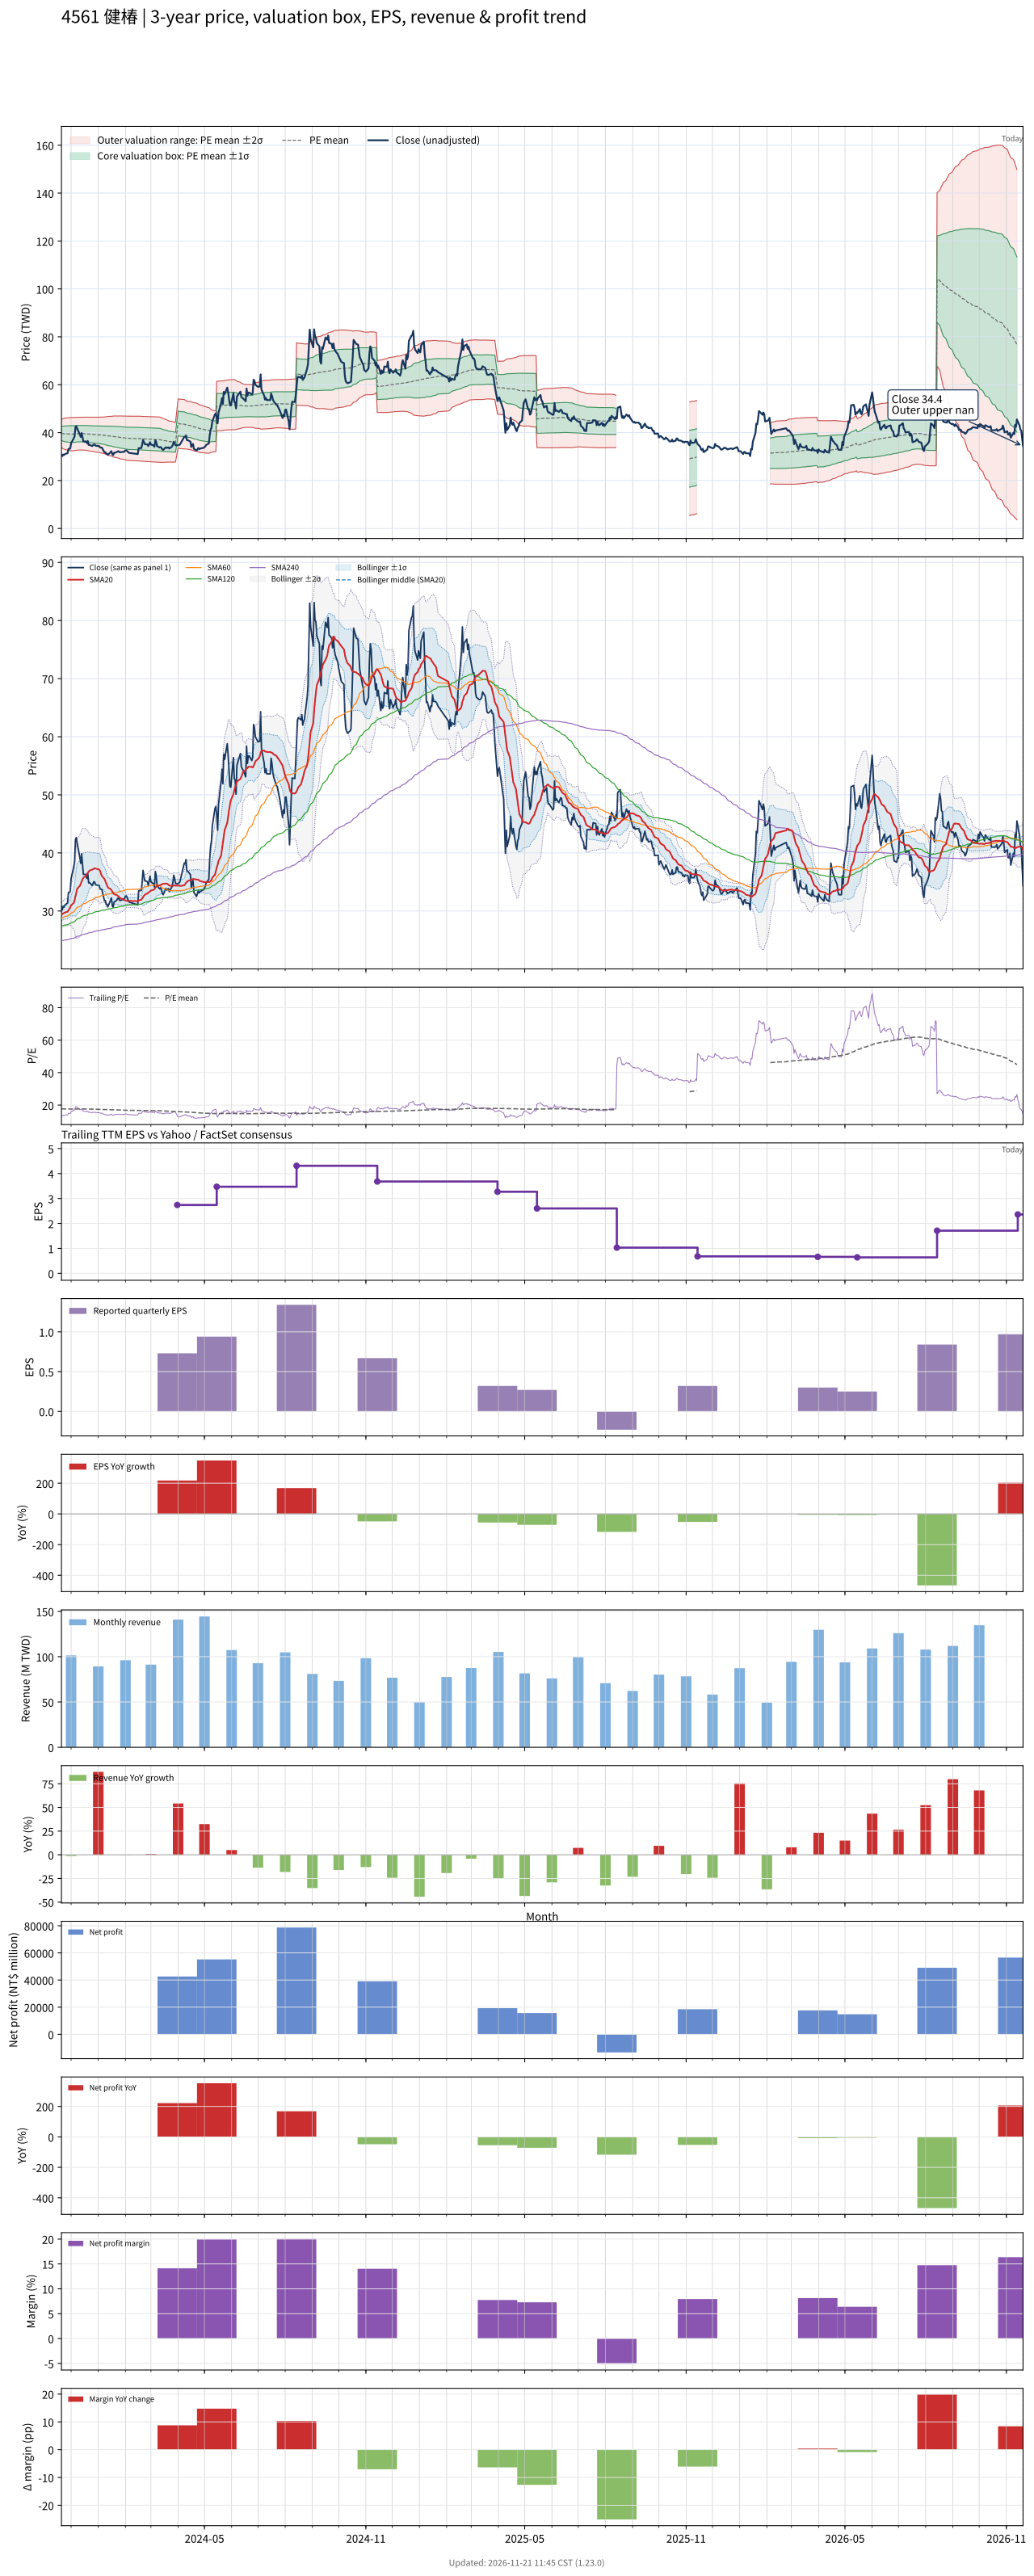

Source data for this figure (header and first rows):
# chart-version: skill-stock-dynamic-val…
date, close, available_date, period_end, eps, ttm_eps, pe, pe_mean, pe_std, price_m2, price_m1, price_mean, price_p1, price_p2, forward_eps, forward_pe, forward_pe_mean, forward_pe_std, forward_price_m2, forward_price_m1, forward_price_mean, forward_price_p1, forward_price_p2, sma20
2023-11-20, 30.7, 2023-11-14, 2023-09-30, 1.3, 2.24, 13.71, 17.7, 1.318, 33.75, 36.7, 39.66, 42.61, 45.56, , , , , , , , , , 29.44
2023-11-21, 30.2, 2023-11-14, 2023-09-30, 1.3, 2.24, 13.48, 17.68, 1.364, 33.5, 36.55, 39.61, 42.66, 45.72, , , , , , , , , , 29.48
2023-11-22, 30.85, 2023-11-14, 2023-09-30, 1.3, 2.24, 13.77, 17.67, 1.4, 33.3, 36.43, 39.57, 42.71, 45.84, , , , , , , , , , 29.58
2023-11-23, 30.65, 2023-11-14, 2023-09-30, 1.3, 2.24, 13.68, 17.65, 1.436, 33.1, 36.31, 39.53, 42.75, 45.97, , , , , , , , , , 29.67
2023-11-24, 31.05, 2023-11-14, 2023-09-30, 1.3, 2.24, 13.86, 17.63, 1.47, 32.91, 36.2, 39.49, 42.78, 46.08, , , , , , , , , , 29.76
2023-11-27, 31.4, 2023-11-14, 2023-09-30, 1.3, 2.24, 14.02, 17.61, 1.499, 32.74, 36.1, 39.45, 42.81, 46.17, , , , , , , , , , 29.88
2023-11-28, 33.2, 2023-11-14, 2023-09-30, 1.3, 2.24, 14.82, 17.6, 1.513, 32.66, 36.05, 39.43, 42.82, 46.21, , , , , , , , , , 30.13
2023-11-29, 33.2, 2023-11-14, 2023-09-30, 1.3, 2.24, 14.82, 17.59, 1.529, 32.56, 35.98, 39.41, 42.83, 46.26, , , , , , , , , , 30.39
2023-11-30, 33.4, 2023-11-14, 2023-09-30, 1.3, 2.24, 14.91, 17.58, 1.545, 32.46, 35.92, 39.38, 42.84, 46.3, , , , , , , , , , 30.64
2023-12-01, 35.55, 2023-11-14, 2023-09-30, 1.3, 2.24, 15.87, 17.57, 1.55, 32.42, 35.89, 39.37, 42.84, 46.31, , , , , , , , , , 30.98
2023-12-04, 37.6, 2023-11-14, 2023-09-30, 1.3, 2.24, 16.79, 17.58, 1.549, 32.43, 35.9, 39.37, 42.84, 46.31, , , , , , , , , , 31.39
2023-12-05, 38.5, 2023-11-14, 2023-09-30, 1.3, 2.24, 17.19, 17.59, 1.543, 32.48, 35.94, 39.39, 42.85, 46.3, , , , , , , , , , 31.87
2023-12-06, 42.35, 2023-11-14, 2023-09-30, 1.3, 2.24, 18.91, 17.61, 1.541, 32.54, 35.99, 39.45, 42.9, 46.35, , , , , , , , , , 32.55
2023-12-07, 42.65, 2023-11-14, 2023-09-30, 1.3, 2.24, 19.04, 17.64, 1.539, 32.61, 36.06, 39.5, 42.95, 46.4, , , , , , , , , , 33.25
2023-12-08, 41.65, 2023-11-14, 2023-09-30, 1.3, 2.24, 18.59, 17.66, 1.535, 32.67, 36.11, 39.55, 42.99, 46.43, , , , , , , , , , 33.87
2023-12-11, 39.2, 2023-11-14, 2023-09-30, 1.3, 2.24, 17.5, 17.67, 1.53, 32.72, 36.15, 39.57, 43, 46.42, , , , , , , , , , 34.32
2023-12-12, 38.2, 2023-11-14, 2023-09-30, 1.3, 2.24, 17.05, 17.67, 1.528, 32.74, 36.16, 39.58, 43, 46.42, , , , , , , , , , 34.69
2023-12-13, 39.85, 2023-11-14, 2023-09-30, 1.3, 2.24, 17.79, 17.68, 1.527, 32.75, 36.17, 39.59, 43.01, 46.43, , , , , , , , , , 35.09
2023-12-14, 38.1, 2023-11-14, 2023-09-30, 1.3, 2.24, 17.01, 17.67, 1.528, 32.74, 36.16, 39.58, 43.01, 46.43, , , , , , , , , , 35.44
2023-12-15, 36.3, 2023-11-14, 2023-09-30, 1.3, 2.24, 16.21, 17.66, 1.534, 32.68, 36.12, 39.55, 42.99, 46.43, , , , , , , , , , 35.73
2023-12-18, 36.3, 2023-11-14, 2023-09-30, 1.3, 2.24, 16.21, 17.65, 1.539, 32.63, 36.08, 39.53, 42.98, 46.42, , , , , , , , , , 36.01
2023-12-19, 35.6, 2023-11-14, 2023-09-30, 1.3, 2.24, 15.89, 17.63, 1.547, 32.56, 36.02, 39.49, 42.95, 46.42, , , , , , , , , , 36.28
2023-12-20, 36.5, 2023-11-14, 2023-09-30, 1.3, 2.24, 16.29, 17.61, 1.551, 32.5, 35.98, 39.45, 42.93, 46.4, , , , , , , , , , 36.56
2023-12-21, 34.85, 2023-11-14, 2023-09-30, 1.3, 2.24, 15.56, 17.59, 1.562, 32.41, 35.91, 39.41, 42.9, 46.4, , , , , , , , , , 36.77
2023-12-22, 34.9, 2023-11-14, 2023-09-30, 1.3, 2.24, 15.58, 17.57, 1.572, 32.32, 35.84, 39.36, 42.88, 46.41, , , , , , , , , , 36.97
2023-12-25, 34.4, 2023-11-14, 2023-09-30, 1.3, 2.24, 15.36, 17.55, 1.585, 32.22, 35.77, 39.32, 42.87, 46.42, , , , , , , , , , 37.12
2023-12-26, 34.75, 2023-11-14, 2023-09-30, 1.3, 2.24, 15.51, 17.53, 1.596, 32.13, 35.7, 39.27, 42.85, 46.42, , , , , , , , , , 37.19
2023-12-27, 35.05, 2023-11-14, 2023-09-30, 1.3, 2.24, 15.65, 17.52, 1.605, 32.05, 35.64, 39.23, 42.83, 46.42, , , , , , , , , , 37.28
2023-12-28, 34.95, 2023-11-14, 2023-09-30, 1.3, 2.24, 15.6, 17.5, 1.614, 31.97, 35.58, 39.2, 42.81, 46.43, , , , , , , , , , 37.36
2023-12-29, 34.5, 2023-11-14, 2023-09-30, 1.3, 2.24, 15.4, 17.48, 1.625, 31.87, 35.51, 39.15, 42.79, 46.43, , , , , , , , , , 37.31
2024-01-02, 34.4, 2023-11-14, 2023-09-30, 1.3, 2.24, 15.36, 17.46, 1.637, 31.78, 35.44, 39.11, 42.77, 46.44, , , , , , , , , , 37.15
2024-01-03, 33.8, 2023-11-14, 2023-09-30, 1.3, 2.24, 15.09, 17.44, 1.651, 31.67, 35.36, 39.06, 42.76, 46.45, , , , , , , , , , 36.91
2024-01-04, 33.75, 2023-11-14, 2023-09-30, 1.3, 2.24, 15.07, 17.41, 1.664, 31.55, 35.28, 39.01, 42.74, 46.46, , , , , , , , , , 36.48
2024-01-05, 33.75, 2023-11-14, 2023-09-30, 1.3, 2.24, 15.07, 17.39, 1.677, 31.44, 35.2, 38.96, 42.71, 46.47, , , , , , , , , , 36.04
2024-01-08, 31.8, 2023-11-14, 2023-09-30, 1.3, 2.24, 14.2, 17.36, 1.702, 31.26, 35.08, 38.89, 42.7, 46.51, , , , , , , , , , 35.55
2024-01-09, 31.8, 2023-11-14, 2023-09-30, 1.3, 2.24, 14.2, 17.33, 1.726, 31.09, 34.96, 38.82, 42.69, 46.56, , , , , , , , , , 35.18
2024-01-10, 31.15, 2023-11-14, 2023-09-30, 1.3, 2.24, 13.91, 17.31, 1.754, 30.91, 34.84, 38.76, 42.69, 46.62, , , , , , , , , , 34.83
2024-01-11, 31.15, 2023-11-14, 2023-09-30, 1.3, 2.24, 13.91, 17.28, 1.781, 30.72, 34.71, 38.7, 42.69, 46.68, , , , , , , , , , 34.39
2024-01-12, 30.75, 2023-11-14, 2023-09-30, 1.3, 2.24, 13.73, 17.25, 1.811, 30.52, 34.57, 38.63, 42.68, 46.74, , , , , , , , , , 34.02
2024-01-15, 31.85, 2023-11-14, 2023-09-30, 1.3, 2.24, 14.22, 17.22, 1.831, 30.37, 34.47, 38.57, 42.67, 46.78, , , , , , , , , , 33.8
2024-01-16, 32.25, 2023-11-14, 2023-09-30, 1.3, 2.24, 14.4, 17.2, 1.849, 30.23, 34.38, 38.52, 42.66, 46.81, , , , , , , , , , 33.6
2024-01-17, 30.9, 2023-11-14, 2023-09-30, 1.3, 2.24, 13.79, 17.17, 1.875, 30.06, 34.26, 38.46, 42.66, 46.86, , , , , , , , , , 33.36
2024-01-18, 30.65, 2023-11-14, 2023-09-30, 1.3, 2.24, 13.68, 17.14, 1.902, 29.87, 34.13, 38.39, 42.65, 46.91, , , , , , , , , , 33.07
2024-01-19, 31.55, 2023-11-14, 2023-09-30, 1.3, 2.24, 14.08, 17.11, 1.921, 29.71, 34.02, 38.32, 42.63, 46.93, , , , , , , , , , 32.91
2024-01-22, 31.85, 2023-11-14, 2023-09-30, 1.3, 2.24, 14.22, 17.08, 1.939, 29.57, 33.92, 38.26, 42.6, 46.95, , , , , , , , , , 32.75
2024-01-23, 32.15, 2023-11-14, 2023-09-30, 1.3, 2.24, 14.35, 17.05, 1.954, 29.44, 33.82, 38.2, 42.58, 46.96, , , , , , , , , , 32.64
2024-01-24, 32.25, 2023-11-14, 2023-09-30, 1.3, 2.24, 14.4, 17.03, 1.968, 29.32, 33.73, 38.14, 42.55, 46.96, , , , , , , , , , 32.52
2024-01-25, 31.9, 2023-11-14, 2023-09-30, 1.3, 2.24, 14.24, 16.99, 1.983, 29.19, 33.63, 38.07, 42.51, 46.95, , , , , , , , , , 32.36
2024-01-26, 31.8, 2023-11-14, 2023-09-30, 1.3, 2.24, 14.2, 16.96, 1.997, 29.05, 33.53, 38, 42.47, 46.95, , , , , , , , , , 32.2
2024-01-29, 32, 2023-11-14, 2023-09-30, 1.3, 2.24, 14.29, 16.93, 2.008, 28.93, 33.43, 37.93, 42.42, 46.92, , , , , , , , , , 32.08
2024-01-30, 31.9, 2023-11-14, 2023-09-30, 1.3, 2.24, 14.24, 16.9, 2.02, 28.8, 33.33, 37.85, 42.38, 46.9, , , , , , , , , , 31.95
2024-01-31, 32.2, 2023-11-14, 2023-09-30, 1.3, 2.24, 14.38, 16.87, 2.032, 28.69, 33.24, 37.79, 42.35, 46.9, , , , , , , , , , 31.87
2024-02-01, 32.55, 2023-11-14, 2023-09-30, 1.3, 2.24, 14.53, 16.84, 2.04, 28.59, 33.16, 37.73, 42.3, 46.87, , , , , , , , , , 31.81
2024-02-02, 32.6, 2023-11-14, 2023-09-30, 1.3, 2.24, 14.55, 16.82, 2.05, 28.49, 33.08, 37.68, 42.27, 46.86, , , , , , , , , , 31.75
2024-02-05, 31.55, 2023-11-14, 2023-09-30, 1.3, 2.24, 14.08, 16.79, 2.065, 28.36, 32.99, 37.61, 42.24, 46.86, , , , , , , , , , 31.74
2024-02-15, 31.05, 2023-11-14, 2023-09-30, 1.3, 2.24, 13.86, 16.76, 2.081, 28.22, 32.89, 37.55, 42.21, 46.87, , , , , , , , , , 31.7
2024-02-16, 33.5, 2023-11-14, 2023-09-30, 1.3, 2.24, 14.96, 16.74, 2.087, 28.15, 32.83, 37.5, 42.18, 46.85, , , , , , , , , , 31.82
2024-02-19, 33.55, 2023-11-14, 2023-09-30, 1.3, 2.24, 14.98, 16.72, 2.091, 28.08, 32.77, 37.45, 42.14, 46.82, , , , , , , , , , 31.94
2024-02-20, 34.95, 2023-11-14, 2023-09-30, 1.3, 2.24, 15.6, 16.7, 2.092, 28.04, 32.73, 37.41, 42.1, 46.78, , , , , , , , , , 32.15
... 669 more rows
